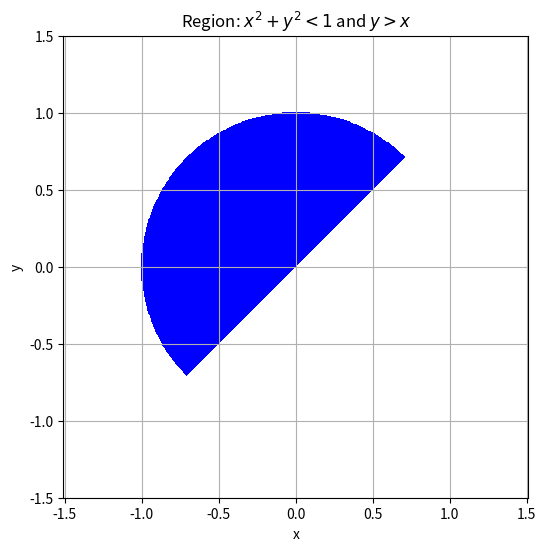

This figure's Python source:
import numpy as np
import matplotlib.pyplot as plt

# Define grid
x = np.linspace(-1.5, 1.5, 400)
y = np.linspace(-1.5, 1.5, 400)
X, Y = np.meshgrid(x, y)

# Define region: inside unit circle and above y = x
region = (X**2 + Y**2 < 1) & (Y > X)

# Convert boolean to integer (1 for True, 0 for False)
region_int = region.astype(int)

# Plot only the region where condition is True (value = 1)
plt.figure(figsize=(6,6))
plt.contourf(X, Y, region_int, levels=[0.5, 1.5], colors=["blue"])
plt.xlabel("x")
plt.ylabel("y")
plt.title("Region: $x^2 + y^2 < 1$ and $y > x$")
plt.axis("equal")
plt.grid(True)
plt.show()
